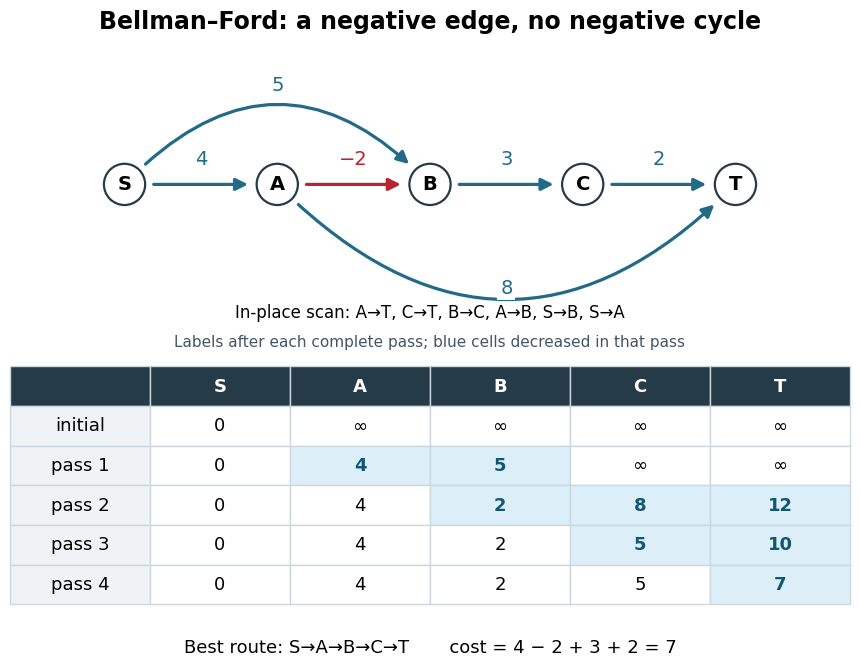

Generate this figure with matplotlib: (Note: this script raises an exception after producing the figure.)
"""Draw Bellman–Ford's negative-edge example; emit the PNG in the CWD.

Tested with Python 3.14, matplotlib 3.10.7 and numpy 2.3.5.
"""

from math import inf
from pathlib import Path

import matplotlib.pyplot as plt
from matplotlib.patches import Circle, FancyArrowPatch


VERTICES = ("S", "A", "B", "C", "T")
EDGES = (("S", "A", 4), ("S", "B", 5), ("A", "B", -2),
         ("B", "C", 3), ("C", "T", 2), ("A", "T", 8))
SCAN = tuple(reversed(EDGES))


def trace():
    labels = dict.fromkeys(VERTICES, inf)
    labels["S"] = 0
    rows = [labels.copy()]
    for _ in range(4):
        for u, v, weight in SCAN:
            if labels[u] != inf:
                labels[v] = min(labels[v], labels[u] + weight)
        rows.append(labels.copy())
    return rows


def main():
    plt.rcParams.update({"font.family": "DejaVu Sans", "font.size": 12})
    fig = plt.figure(figsize=(10, 7), dpi=120, facecolor="white")
    fig.suptitle("Bellman–Ford: a negative edge, no negative cycle",
                 fontsize=17, weight="bold", y=0.97)
    ax = fig.add_axes((0.05, 0.54, 0.90, 0.36))
    ax.set(xlim=(-0.7, 8.7), ylim=(-1.65, 1.65), aspect="equal")
    ax.axis("off")
    positions = {v: (2 * i, 0) for i, v in enumerate(VERTICES)}
    for u, v, weight in EDGES:
        color = "#b72532" if weight < 0 else "#226b88"
        curvature = 0.50 if (u, v) == ("A", "T") else 0
        if (u, v) == ("S", "B"):
            curvature = -0.52
        arrow = FancyArrowPatch(positions[u], positions[v],
                                connectionstyle=f"arc3,rad={curvature}",
                                arrowstyle="-|>", mutation_scale=18,
                                linewidth=2.3, color=color,
                                shrinkA=21, shrinkB=21)
        ax.add_patch(arrow)
        midpoint = ((positions[u][0] + positions[v][0]) / 2, 0.33)
        if (u, v) == ("S", "B"):
            midpoint = (2, 1.30)
        elif (u, v) == ("A", "T"):
            midpoint = (5, -1.36)
        ax.text(*midpoint, str(weight).replace("-", "−"), ha="center",
                va="center", fontsize=14, color=color,
                bbox={"facecolor": "white", "edgecolor": "none", "pad": 2})
    for v, (x, y) in positions.items():
        ax.add_patch(Circle((x, y), 0.27, facecolor="white",
                            edgecolor="#263b48", linewidth=1.6, zorder=3))
        ax.text(x, y, v, ha="center", va="center", fontsize=14,
                weight="bold", zorder=4)
    fig.text(0.5, 0.53, "In-place scan: A→T, C→T, B→C, A→B, S→B, S→A",
             ha="center", fontsize=12)
    fig.text(0.5, 0.489, "Labels after each complete pass; blue cells decreased in that pass",
             ha="center", fontsize=11, color="#425665")
    table_ax = fig.add_axes((0.08, 0.12, 0.84, 0.34))
    table_ax.axis("off")
    rows = trace()
    cells = [["initial" if i == 0 else f"pass {i}"] +
             ["∞" if row[v] == inf else str(row[v]) for v in VERTICES]
             for i, row in enumerate(rows)]
    table = table_ax.table(cellText=cells, colLabels=("",) + VERTICES,
                           cellLoc="center", loc="center", bbox=(0, 0, 1, 1))
    table.auto_set_font_size(False)
    table.set_fontsize(13)
    for (i, j), cell in table.get_celld().items():
        cell.set_edgecolor("#ccd8df")
        if i == 0:
            cell.set_facecolor("#263b48")
            cell.set_text_props(color="white", weight="bold")
        elif j == 0:
            cell.set_facecolor("#f0f3f5")
        elif i > 1 and rows[i - 1][VERTICES[j - 1]] < rows[i - 2][VERTICES[j - 1]]:
            cell.set_facecolor("#dceff8")
            cell.set_text_props(color="#125675", weight="bold")
    fig.text(0.5, 0.052, "Best route: S→A→B→C→T       cost = 4 − 2 + 3 + 2 = 7",
             ha="center", fontsize=13)
    fig.savefig(Path(__file__).stem + ".png", facecolor="white", transparent=False)
    plt.close(fig)


if __name__ == "__main__":
    main()
